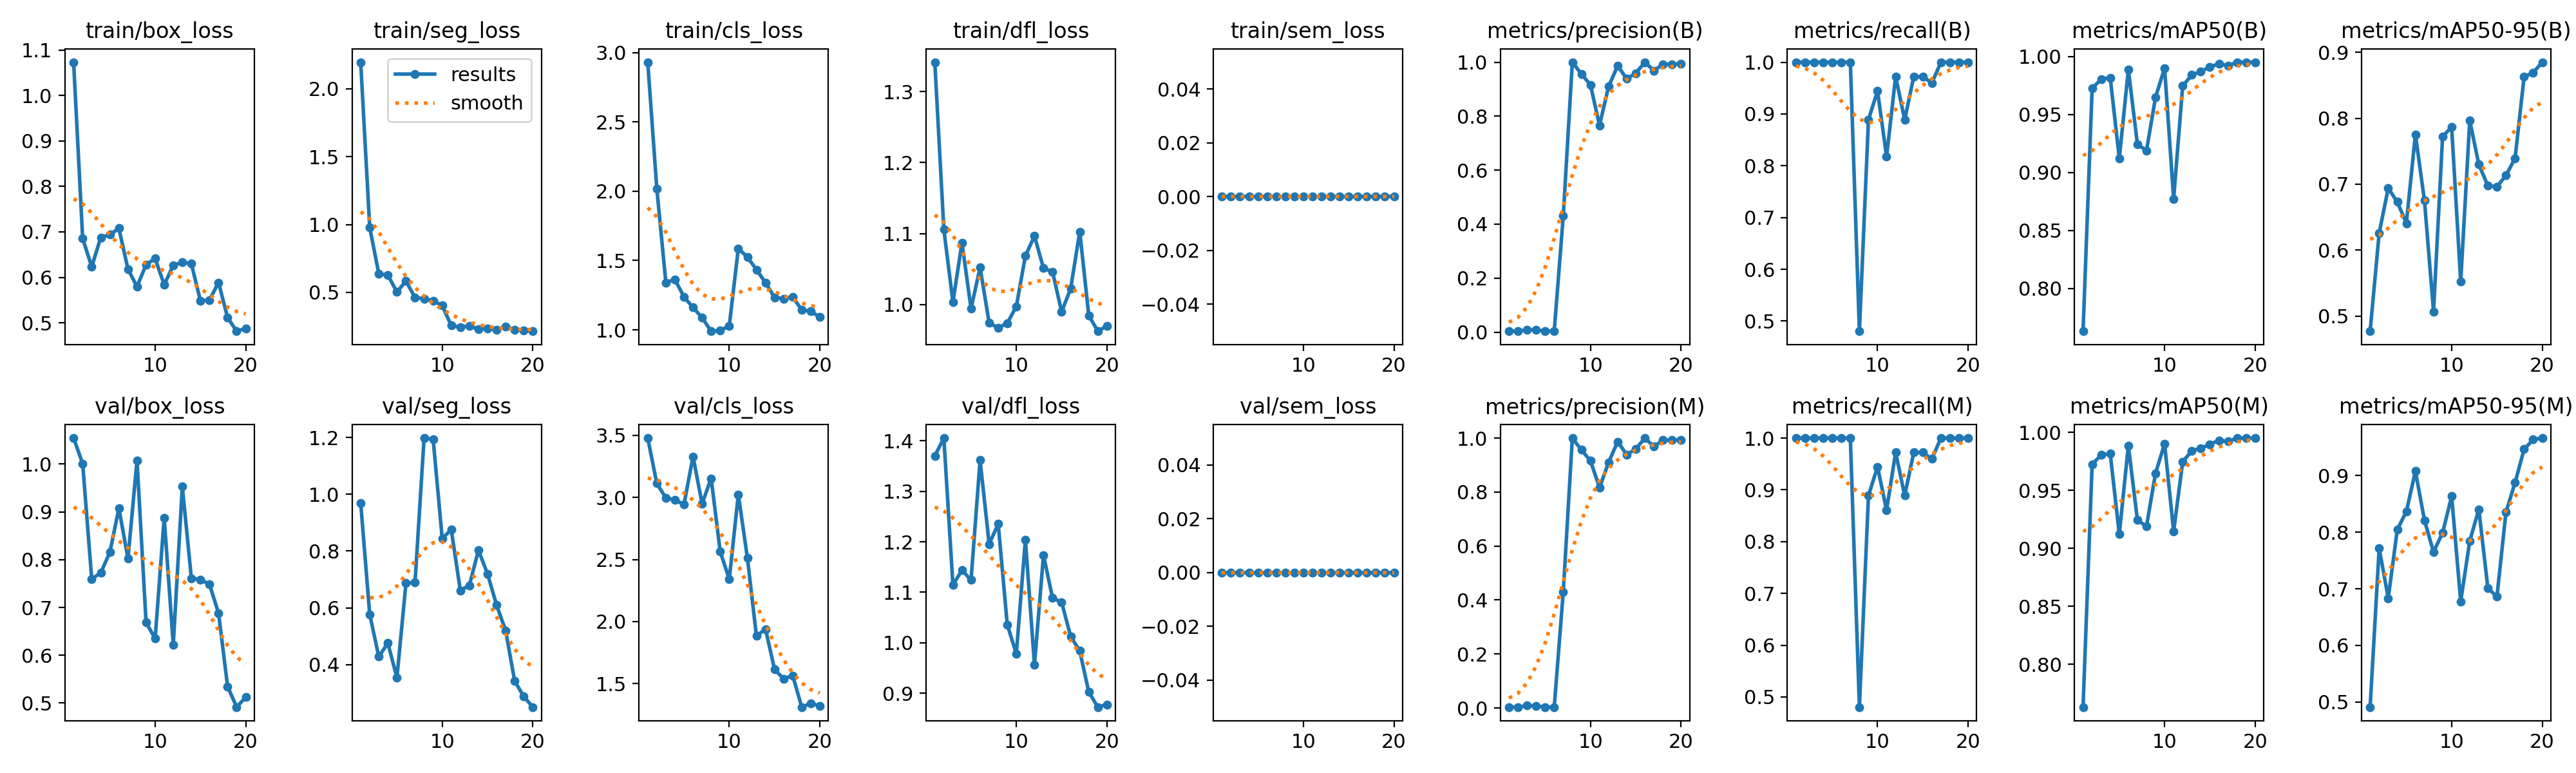

The file beside this chart, header and first rows:
epoch, time, train/box_loss, train/seg_loss, train/cls_loss, train/dfl_loss, train/sem_loss, metrics/precision(B), metrics/recall(B), metrics/mAP50(B), metrics/mAP50-95(B), metrics/precision(M), metrics/recall(M), metrics/mAP50(M), metrics/mAP50-95(M), val/box_loss, val/seg_loss, val/cls_loss, val/dfl_loss, val/sem_loss, lr/pg0, lr/pg1, lr/pg2
1, 34.01, 1.073, 2.196, 2.932, 1.341, 0, 0.00333, 1, 0.7631, 0.4772, 0.00333, 1, 0.7631, 0.4912, 1.054, 0.9696, 3.478, 1.37, 0, 0.0001, 0.0001, 0.0001
2, 62.42, 0.6856, 0.9784, 2.019, 1.105, 0, 0.00333, 1, 0.9724, 0.626, 0.00333, 1, 0.9724, 0.7716, 1.001, 0.5766, 3.113, 1.406, 0, 0.0002091, 0.0002091, 0.0002091
3, 88.18, 0.6233, 0.6368, 1.342, 1.004, 0, 0.00872, 1, 0.9804, 0.6939, 0.00872, 1, 0.9804, 0.6835, 0.7593, 0.4277, 2.996, 1.115, 0, 0.0003063, 0.0003063, 0.0003063
4, 111.3, 0.6878, 0.6274, 1.362, 1.087, 0, 0.00799, 1, 0.9816, 0.6732, 0.00799, 1, 0.9816, 0.8045, 0.7726, 0.476, 2.979, 1.144, 0, 0.0003917, 0.0003917, 0.0003917
5, 134.6, 0.6938, 0.5028, 1.238, 0.9942, 0, 0.00333, 1, 0.9121, 0.6409, 0.00333, 1, 0.9121, 0.8362, 0.8153, 0.3536, 2.944, 1.124, 0, 0.0004652, 0.0004652, 0.0004652
6, 158.3, 0.7077, 0.5832, 1.161, 1.052, 0, 0.00333, 1, 0.9885, 0.7755, 0.00333, 1, 0.9885, 0.9076, 0.9075, 0.6866, 3.329, 1.362, 0, 0.0005267, 0.0005267, 0.0005267
7, 182.2, 0.6179, 0.4611, 1.088, 0.974, 0, 0.4308, 1, 0.9245, 0.6752, 0.4308, 1, 0.9245, 0.8209, 0.8021, 0.6895, 2.949, 1.196, 0, 0.0005765, 0.0005765, 0.0005765
8, 206.5, 0.5795, 0.4537, 0.99, 0.967, 0, 1, 0.4805, 0.9187, 0.5071, 1, 0.4805, 0.9187, 0.7649, 1.007, 1.198, 3.154, 1.235, 0, 0.0006143, 0.0006143, 0.0006143
9, 229.9, 0.6279, 0.4386, 0.9939, 0.9738, 0, 0.956, 0.8889, 0.9647, 0.7721, 0.956, 0.8889, 0.9647, 0.7988, 0.6685, 1.194, 2.564, 1.036, 0, 0.0006402, 0.0006402, 0.0006402
10, 252.9, 0.6414, 0.4022, 1.029, 0.9973, 0, 0.9161, 0.9444, 0.99, 0.7867, 0.9161, 0.9444, 0.99, 0.8633, 0.6351, 0.8442, 2.341, 0.9782, 0, 0.0006543, 0.0006543, 0.0006543
11, 275.7, 0.5838, 0.2556, 1.587, 1.068, 0, 0.7658, 0.8178, 0.8773, 0.5521, 0.8158, 0.8611, 0.9146, 0.6777, 0.8874, 0.875, 3.024, 1.204, 0, 0.0006565, 0.0006565, 0.0006565
12, 300.9, 0.6265, 0.244, 1.524, 1.097, 0, 0.9097, 0.9722, 0.9746, 0.7967, 0.9097, 0.9722, 0.9746, 0.7844, 0.6219, 0.6612, 2.514, 0.9564, 0, 0.0006468, 0.0006468, 0.0006468
13, 324.9, 0.6329, 0.2529, 1.435, 1.051, 0, 0.9867, 0.8889, 0.984, 0.7298, 0.9867, 0.8889, 0.984, 0.8403, 0.9528, 0.6791, 1.884, 1.174, 0, 0.0006252, 0.0006252, 0.0006252
14, 349.2, 0.6299, 0.2284, 1.34, 1.046, 0, 0.9387, 0.9722, 0.9869, 0.6976, 0.9387, 0.9722, 0.9861, 0.701, 0.7608, 0.8026, 1.94, 1.088, 0, 0.0005918, 0.0005918, 0.0005918
15, 374.3, 0.5482, 0.2341, 1.233, 0.9899, 0, 0.9589, 0.9722, 0.991, 0.6964, 0.9589, 0.9722, 0.9896, 0.6861, 0.7583, 0.7198, 1.615, 1.08, 0, 0.0005465, 0.0005465, 0.0005465
16, 397, 0.5504, 0.2256, 1.224, 1.022, 0, 1, 0.9597, 0.9935, 0.7135, 1, 0.9597, 0.993, 0.8353, 0.7484, 0.6099, 1.539, 1.012, 0, 0.0004892, 0.0004892, 0.0004892
17, 419.3, 0.5887, 0.2479, 1.236, 1.103, 0, 0.9689, 1, 0.992, 0.7392, 0.9689, 1, 0.992, 0.8873, 0.6879, 0.5202, 1.567, 0.984, 0, 0.000416, 0.000416, 0.000416
18, 442.8, 0.5113, 0.2247, 1.145, 0.9845, 0, 0.992, 1, 0.995, 0.8629, 0.992, 1, 0.995, 0.9463, 0.5347, 0.342, 1.312, 0.9023, 0, 0.000317, 0.000317, 0.000317
19, 467.1, 0.4816, 0.2198, 1.133, 0.9624, 0, 0.9928, 1, 0.995, 0.869, 0.9928, 1, 0.995, 0.9635, 0.4917, 0.2877, 1.341, 0.8725, 0, 0.000218, 0.000218, 0.000218
20, 489.7, 0.4878, 0.2137, 1.093, 0.9698, 0, 0.9932, 1, 0.995, 0.885, 0.9932, 1, 0.995, 0.966, 0.5125, 0.2502, 1.321, 0.8778, 0, 0.000119, 0.000119, 0.000119
